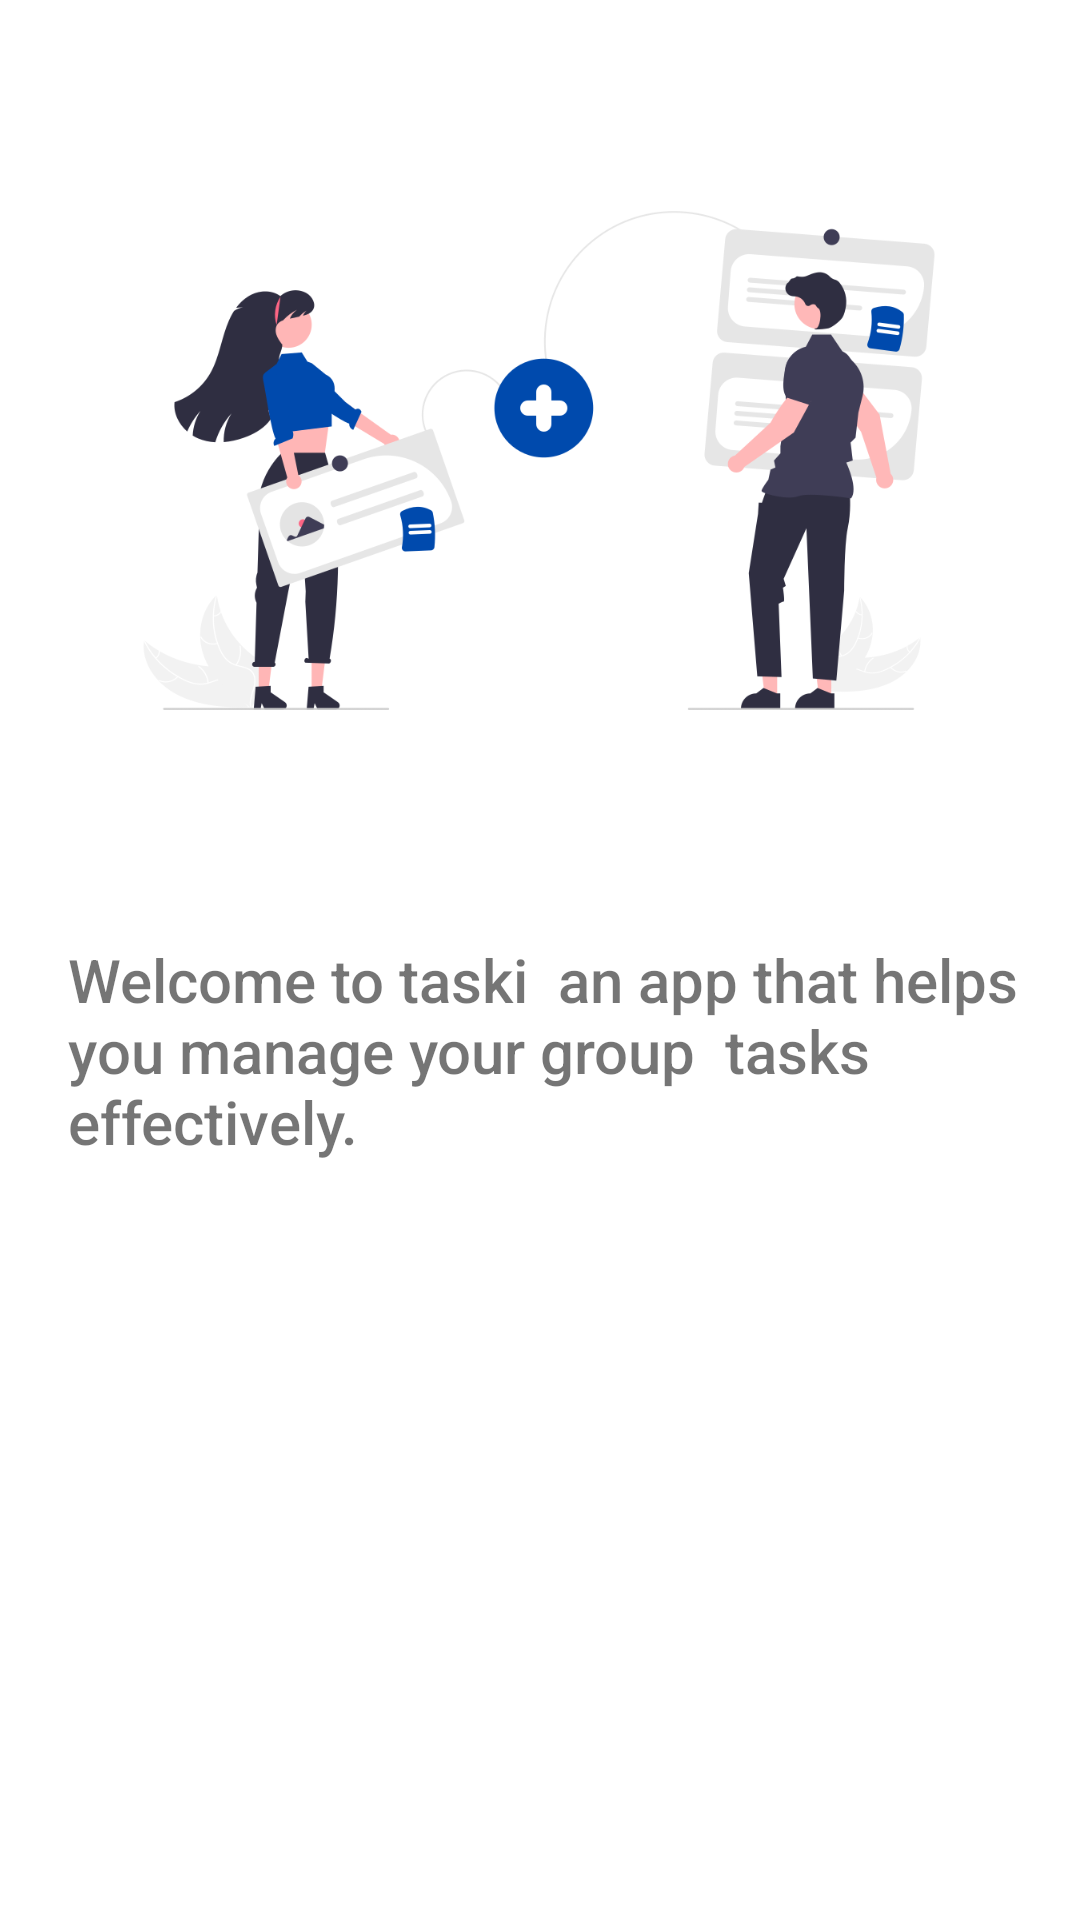

Write the Android layout XML for this screen, with the resource values it uses.
<!-- AndroidManifest.xml: application theme Theme.SplashScreen -->
<!-- res/layout/activity_welcomepage.xml -->
<?xml version="1.0" encoding="utf-8"?>
<androidx.constraintlayout.widget.ConstraintLayout xmlns:android="http://schemas.android.com/apk/res/android"
    xmlns:app="http://schemas.android.com/apk/res-auto"
    xmlns:tools="http://schemas.android.com/tools"
    android:layout_width="match_parent"
    android:layout_height="match_parent"
    tools:context=".welcomepage">

    <ImageView
        android:id="@+id/imageView4"
        android:layout_width="330dp"
        android:layout_height="209dp"
        android:layout_marginStart="40dp"
        android:layout_marginTop="49dp"
        android:layout_marginEnd="41dp"
        app:layout_constraintEnd_toEndOf="parent"
        app:layout_constraintStart_toStartOf="parent"
        app:layout_constraintTop_toTopOf="parent"
        app:srcCompat="@drawable/welcomepage" />

    <TextView
        android:id="@+id/textView2"
        android:layout_width="325dp"
        android:layout_height="101dp"
        android:layout_marginStart="48dp"
        android:layout_marginTop="55dp"
        android:layout_marginEnd="38dp"
        android:fontFamily="sans-serif-medium"
        android:text="Welcome to taski  an app that helps you manage your group  tasks effectively."
        android:textSize="20sp"
        android:textStyle="normal"
        app:layout_constraintEnd_toEndOf="parent"
        app:layout_constraintStart_toStartOf="parent"
        app:layout_constraintTop_toBottomOf="@+id/imageView4" />

    <ProgressBar
        android:id="@+id/simpleProgressBar"
        android:layout_width="wrap_content"
        android:layout_height="wrap_content"
        android:layout_centerHorizontal="true"
        android:layout_marginStart="181dp"
        android:layout_marginTop="70dp"
        android:layout_marginEnd="182dp"
        android:indeterminateTint="#004AAD"
        android:visibility="invisible"
        app:layout_constraintEnd_toEndOf="parent"
        app:layout_constraintStart_toStartOf="parent"
        app:layout_constraintTop_toBottomOf="@+id/textView2" />

    <TextView
        android:id="@+id/textView4"
        android:layout_width="wrap_content"
        android:layout_height="wrap_content"
        android:layout_marginStart="91dp"
        android:layout_marginTop="29dp"
        android:layout_marginEnd="91dp"
        android:layout_marginBottom="143dp"
        android:fontFamily="sans-serif-medium"
        android:text="setting up your account..."
        android:textSize="20sp"
        android:textStyle="normal"
        app:layout_constraintBottom_toBottomOf="parent"
        app:layout_constraintEnd_toEndOf="parent"
        app:layout_constraintStart_toStartOf="parent"
        app:layout_constraintTop_toBottomOf="@+id/simpleProgressBar" />
</androidx.constraintlayout.widget.ConstraintLayout>
<!-- resources referenced by this layout -->
<resources>
  <!-- drawable welcomepage: png bitmap (drawable-v24, 61606 bytes) -->
  <style name="Theme.SplashScreen" parent="Theme.MaterialComponents.DayNight.DarkActionBar">
          
          <item name="colorPrimary">#004AAD</item>
          <item name="colorPrimaryVariant">@color/purple_700</item>
          <item name="colorOnPrimary">@color/white</item>
          
          <item name="colorSecondary">@color/teal_200</item>
          <item name="colorSecondaryVariant">@color/teal_700</item>
          <item name="colorOnSecondary">@color/black</item>
          
          <item name="android:statusBarColor" tools:targetApi="l">?attr/colorPrimaryVariant</item>
          
      </style>
  <!-- not gathered from this repository: default colours our renderer supplied (Android Studio template values) -->
  <color name="purple_700">#FF3700B3</color>
  <color name="teal_200">#FF03DAC5</color>
  <color name="teal_700">#FF018786</color>
  <color name="black">#FF000000</color>
  <color name="white">#FFFFFFFF</color>
</resources>
